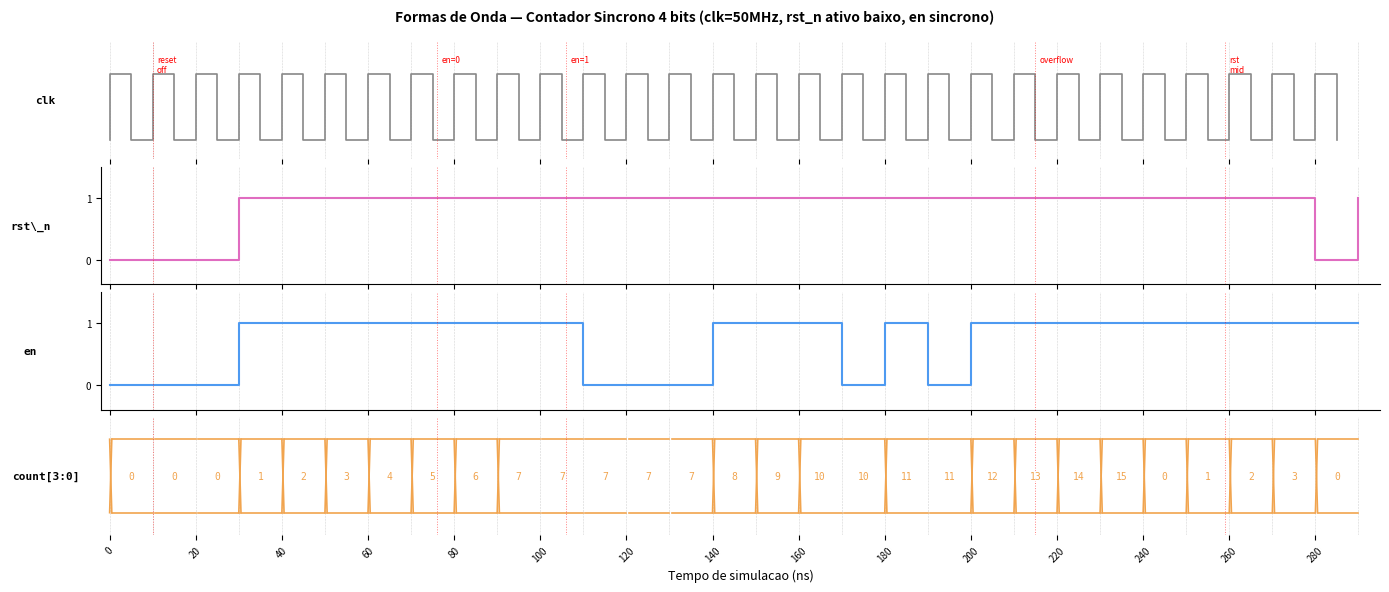

Generate this figure with matplotlib:
"""Gera fig_waveform_counter.png para o relatorio do Contador Sincrono 4 bits."""
import matplotlib
matplotlib.use("Agg")
import matplotlib.pyplot as plt
import numpy as np

# Pontos de tempo (em ns) com transicoes chave
# Simplificado: mostra reset, contagem 0->7, disable, overflow, reset mid

# Tempo em ns, cada ciclo = 10ns
# Representamos os estados posedge-a-posedge
T = list(range(0, 291, 10))
N = len(T) - 1  # 29 intervalos

# Sinal clk (para representacao visual)
# rst_n: 0 nos primeiros 2 ciclos, depois 1 (exceto reset mid ~t=259)
# en: 0 inicial, 1 de t=10..75, 0 de t=76..105, 1 de t=106..fim
# count: conforme simulacao

rst_n_vals = [0,0,1,1,1,1,1,1,1,1, 1,1,1,1,1,1,1,1,1,1, 1,1,1,1,1,1,1,0,1]
en_vals    = [0,0,1,1,1,1,1,1,1,1, 0,0,0,1,1,1,0,1,0,1, 1,1,1,1,1,1,1,1,1]
count_vals = [0,0,0,1,2,3,4,5,6,7, 7,7,7,7,8,9,10,10,11,11, 12,13,14,15,0,1,2,3,0]

# Garantir tamanhos iguais
assert len(rst_n_vals) == N
assert len(en_vals) == N
assert len(count_vals) == N

T_step = [T[i] for i in range(N)] + [T[N]]

CLR_CLK   = "#888888"
CLR_RST   = "#e06cc0"
CLR_EN    = "#4e9af1"
CLR_CNT   = "#f1a44e"

fig, axes = plt.subplots(4, 1, figsize=(14, 6), sharex=True)
fig.patch.set_facecolor("white")

def plot_clk(ax):
    t_c, v_c = [], []
    for t in T[:-1]:
        t_c += [t, t, t+5, t+5]
        v_c += [0, 1, 1, 0]
    ax.plot(t_c, v_c, color=CLR_CLK, linewidth=1.2)
    ax.set_ylim(-0.3, 1.5); ax.set_yticks([])
    ax.spines[:].set_visible(False)
    ax.set_ylabel("clk", rotation=0, labelpad=40, va="center",
                  fontsize=8, fontfamily="monospace", fontweight="bold")

def plot_bit(ax, vals, color, label):
    xs = T_step[:N] + [T_step[N]]
    ys = [vals[0]] + vals
    ax.step(xs, ys, where="post", color=color, linewidth=1.5)
    ax.set_ylim(-0.4, 1.5); ax.set_yticks([0,1])
    ax.set_yticklabels(["0","1"], fontsize=7)
    ax.spines["top"].set_visible(False); ax.spines["right"].set_visible(False)
    ax.set_ylabel(label, rotation=0, labelpad=40, va="center",
                  fontsize=8, fontfamily="monospace", fontweight="bold")

def plot_bus(ax, vals, color, label):
    ax.set_xlim(-2, 295); ax.set_ylim(-0.3, 1.3); ax.set_yticks([])
    ax.spines[:].set_visible(False)
    ax.set_ylabel(label, rotation=0, labelpad=40, va="center",
                  fontsize=8, fontfamily="monospace", fontweight="bold")
    prev = None
    for i in range(N):
        v = vals[i]; x0 = T[i]; x1 = T[i+1]
        if v != prev:
            ax.plot([x0, x0+0.5], [0,1], color=color, linewidth=1.2)
            ax.plot([x0, x0+0.5], [1,0], color=color, linewidth=1.2)
        ax.plot([x0+0.5, x1], [1,1], color=color, linewidth=1.2)
        ax.plot([x0+0.5, x1], [0,0], color=color, linewidth=1.2)
        mid = (x0+x1)/2
        if x1-x0 >= 8:
            ax.text(mid, 0.5, str(v), ha="center", va="center",
                    fontsize=7, fontfamily="monospace", color=color,
                    bbox=dict(fc="white", ec="none", pad=0.2))
        prev = v

plot_clk(axes[0])
plot_bit(axes[1], rst_n_vals, CLR_RST, "rst\\_n")
plot_bit(axes[2], en_vals,    CLR_EN,  "en")
plot_bus(axes[3], count_vals, CLR_CNT, "count[3:0]")

axes[-1].set_xlabel("Tempo de simulacao (ns)", fontsize=9)
xticks = list(range(0, 291, 20))
axes[-1].set_xticks(xticks)
axes[-1].set_xticklabels([f"{x}" for x in xticks], fontsize=7, rotation=45)

# Grades verticais
for ax in axes:
    for xt in range(0, 291, 10):
        ax.axvline(xt, color="lightgray", linewidth=0.4, linestyle="--", zorder=0)

# Anotacoes de eventos
eventos = [(10,"reset\noff"), (76,"en=0"), (106,"en=1"), (215,"overflow"), (259,"rst\nmid")]
for t_ev, lbl in eventos:
    for ax in axes:
        ax.axvline(t_ev, color="red", linewidth=0.7, linestyle=":", alpha=0.5)
    axes[0].text(t_ev+1, 1.3, lbl, fontsize=6, color="red", va="top")

fig.suptitle("Formas de Onda — Contador Sincrono 4 bits (clk=50MHz, rst_n ativo baixo, en sincrono)",
             fontsize=10, fontweight="bold")
plt.tight_layout(h_pad=0.2)
plt.savefig("fig_waveform_counter.png", dpi=150, bbox_inches="tight")
print("Salvo: fig_waveform_counter.png")
